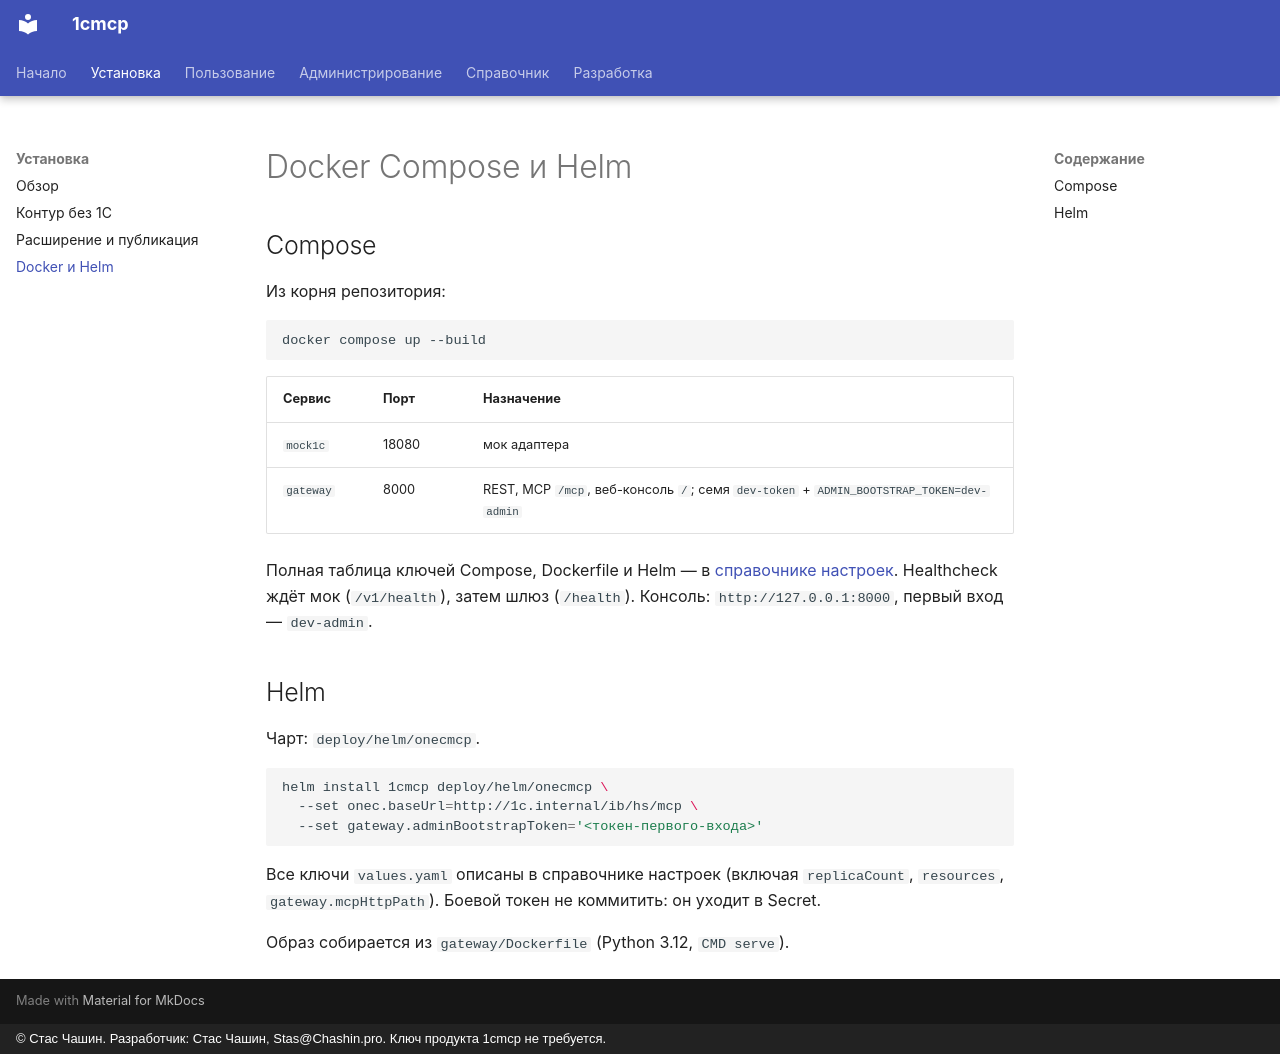

repository: chastnik/1cmcp · page: install/containers/index.html · generator: mkdocs · copyright: © Стас Чашин. Разработчик: Стас Чашин, Stas@Chashin.pro. Ключ продукта 1cmcp не требуется.

# Docker Compose и Helm

## Compose

Из корня репозитория:

```bash
docker compose up --build
```

| Сервис | Порт | Назначение |
|---|---|---|
| `mock1c` | 18080 | мок адаптера |
| `gateway` | 8000 | REST, MCP `/mcp`, веб-консоль `/`; семя `dev-token` + `ADMIN_BOOTSTRAP_TOKEN=dev-admin` |

Полная таблица ключей Compose, Dockerfile и Helm — в [справочнике настроек](../reference/settings.md). Healthcheck ждёт мок (`/v1/health`), затем шлюз (`/health`). Консоль: `http://127.0.0.1:8000`, первый вход — `dev-admin`.

## Helm

Чарт: `deploy/helm/onecmcp`.

```bash
helm install 1cmcp deploy/helm/onecmcp \
  --set onec.baseUrl=http://1c.internal/ib/hs/mcp \
  --set gateway.adminBootstrapToken='<токен-первого-входа>'
```

Все ключи `values.yaml` описаны в справочнике настроек (включая `replicaCount`, `resources`, `gateway.mcpHttpPath`). Боевой токен не коммитить: он уходит в Secret.

Образ собирается из `gateway/Dockerfile` (Python 3.12, `CMD serve`).
